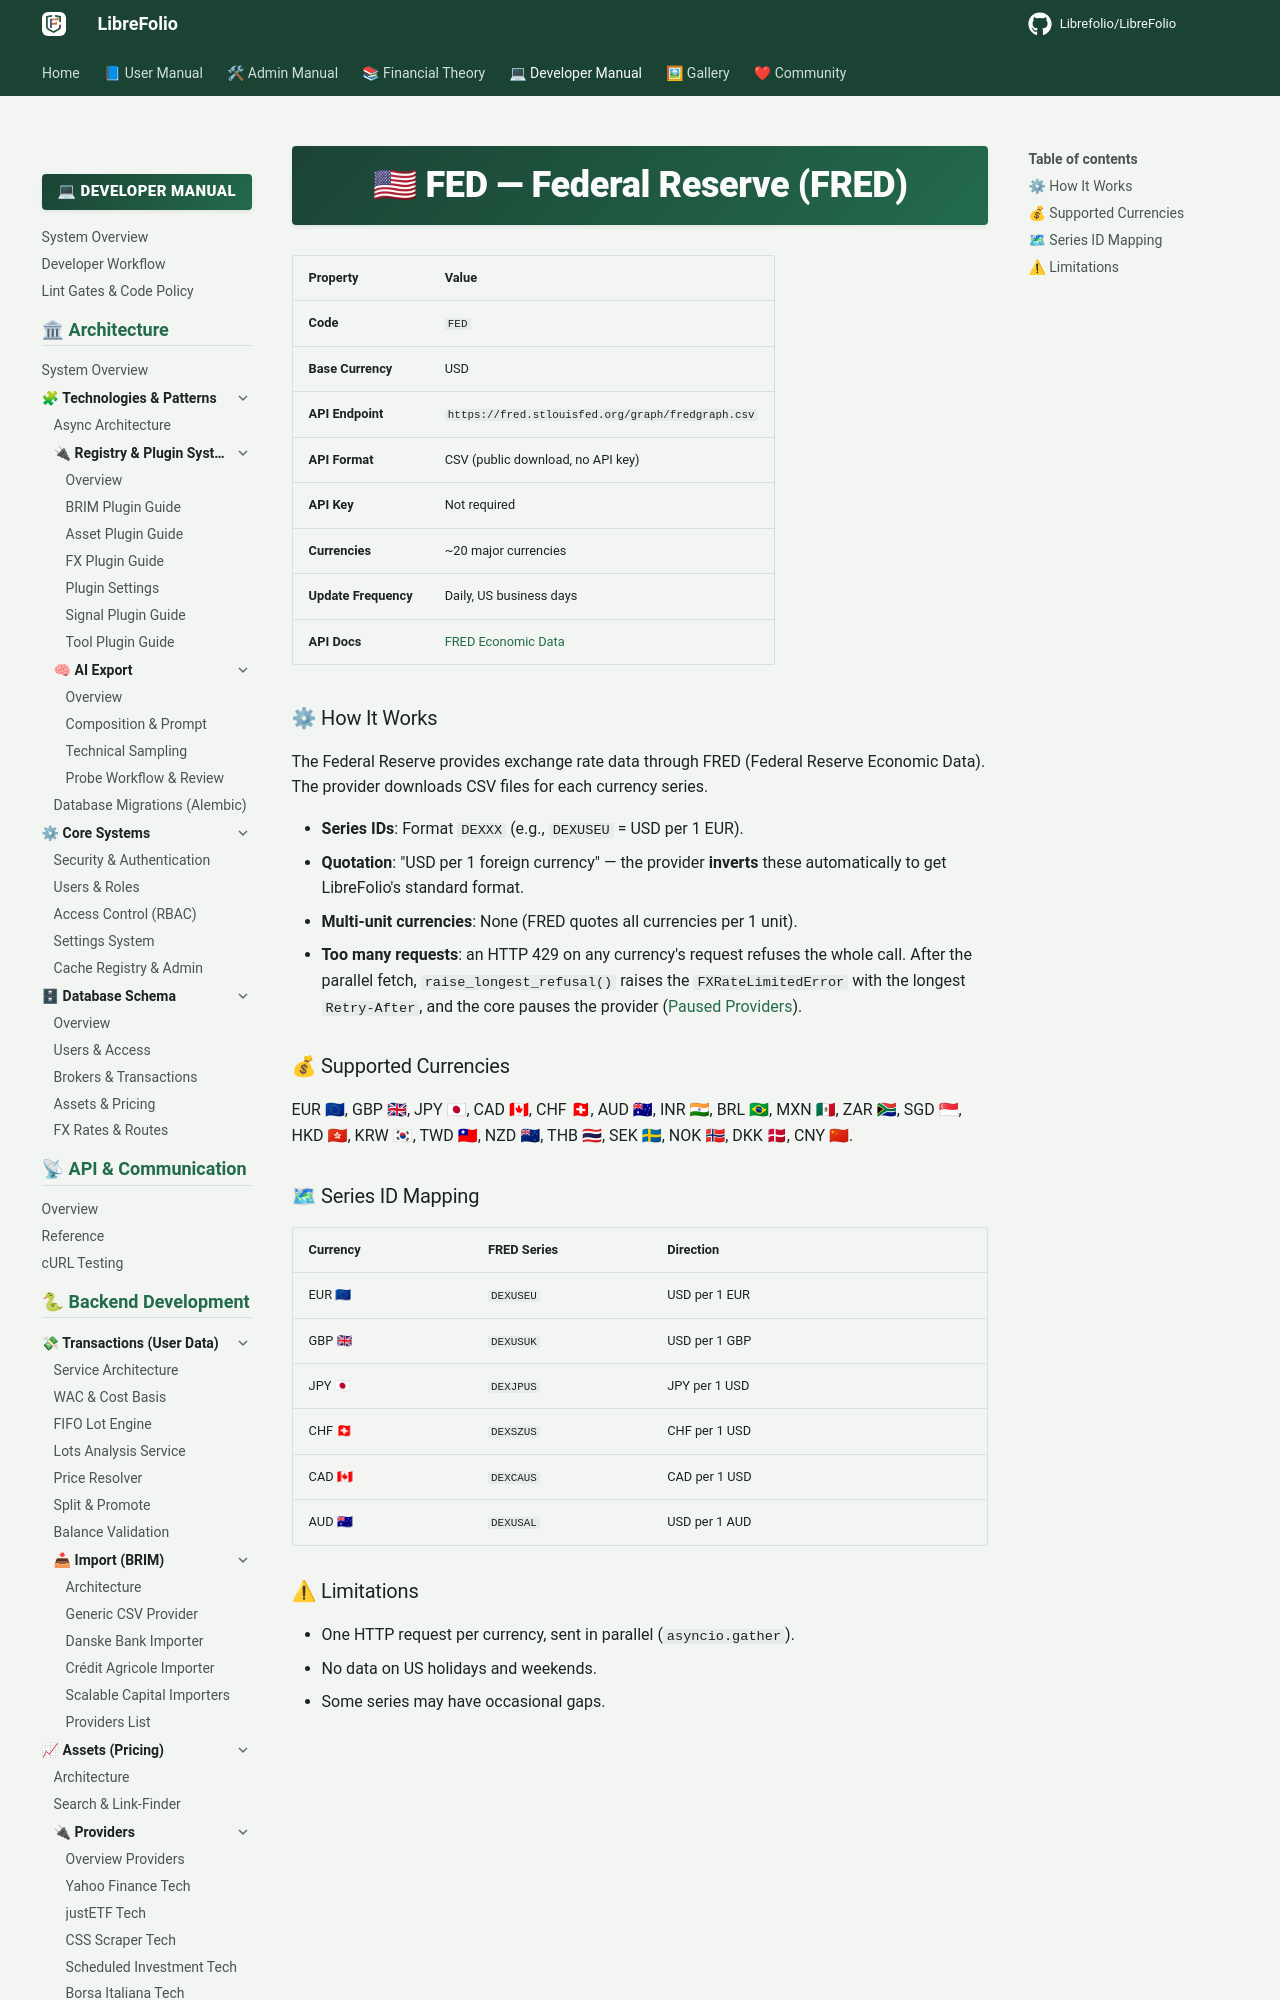

repository: Librefolio/LibreFolio · page: developer/backend/fx/providers/fed/index.html · generator: mkdocs

# 🇺🇸 FED — Federal Reserve (FRED)

| Property | Value |
|----------|-------|
| **Code** | `FED` |
| **Base Currency** | USD |
| **API Endpoint** | `https://fred.stlouisfed.org/graph/fredgraph.csv` |
| **API Format** | CSV (public download, no API key) |
| **API Key** | Not required |
| **Currencies** | ~20 major currencies |
| **Update Frequency** | Daily, US business days |
| **API Docs** | [FRED Economic Data](https://fred.stlouisfed.org/) |
